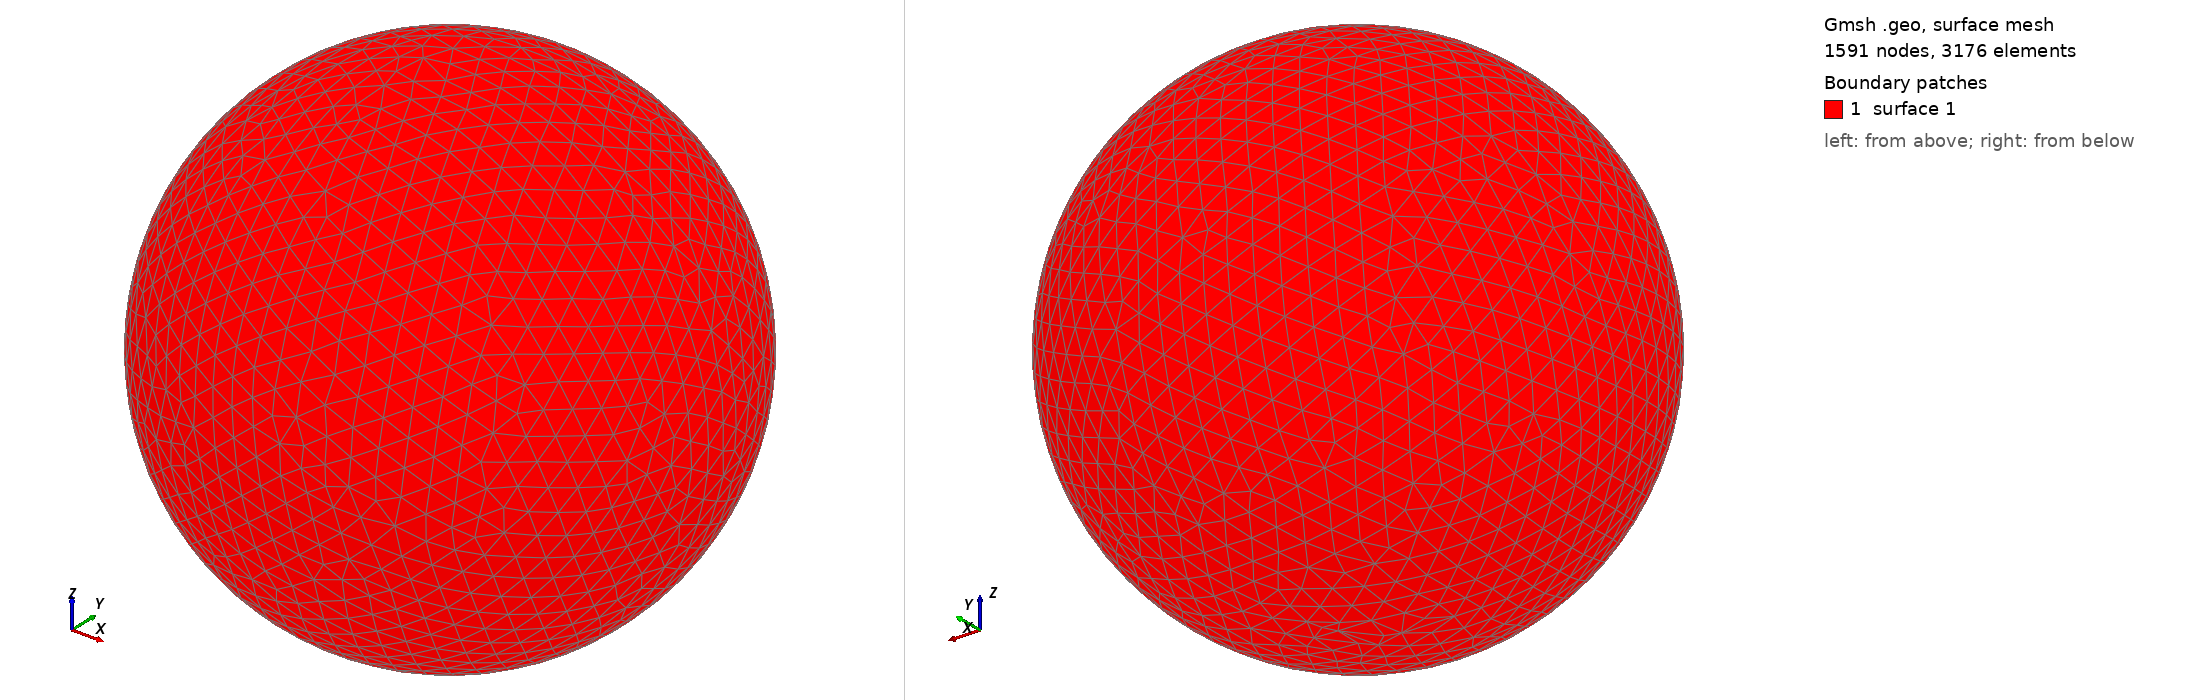

Gmsh geometry script, surface-meshed: 1591 nodes, 3176 surface elements. Boundary patches (legend numbers): 1 surface 1. Left view from above one corner, right view from below the opposite corner. The script declares no physical surfaces, so the legend lists its geometric surfaces. The drawing asked Gmsh for element sizes between 1% and 20% of the model's largest extent; the script's own settings can give other sizes.

=== shot2681.geo (drawn) ===
SetFactory("OpenCASCADE");
Point(1) = {0,0,0,0};
Sphere(1) = {0,0,0,0.71200000};
MeshSize{ PointsOf{ Surface{:}; } } = 0.071200000;
Mesh.ElementOrder=1;
Mesh.Format=39;
